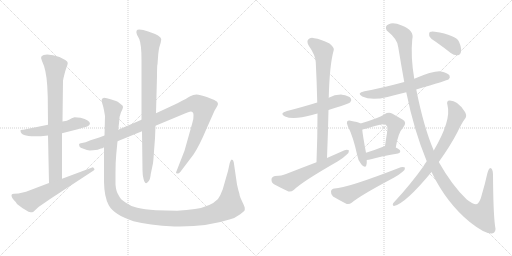
t = 0.00 s
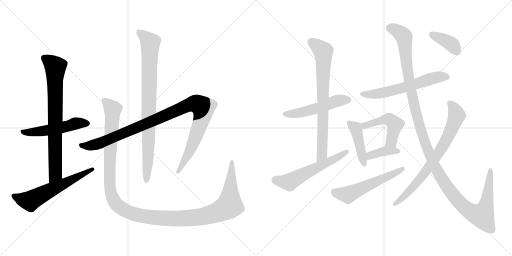
t = 2.80 s
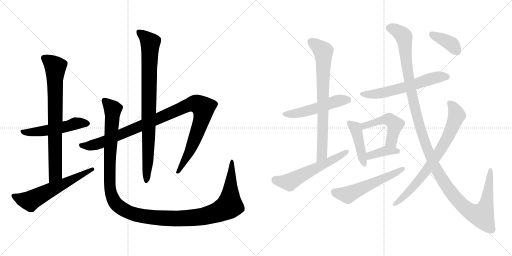
t = 5.59 s
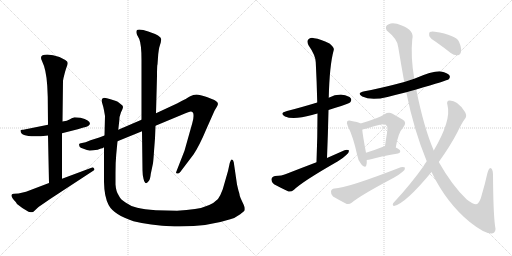
t = 8.39 s
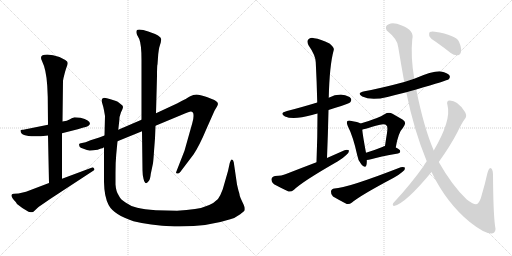
t = 11.19 s
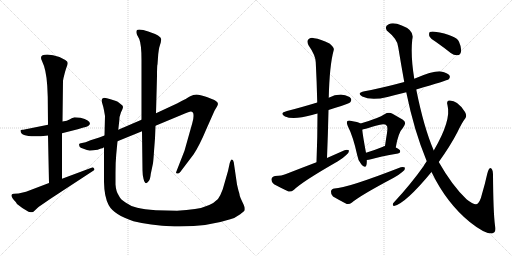
t = 13.99 s

The animated SVG that drew these frames (rendered in a browser with its animation timeline set to each time). Animation: 17 CSS @keyframes rules; one cycle of 13.99 s.

<svg version="1.1" viewBox="0 0 2048 1024" xmlns="http://www.w3.org/2000/svg">
  <g stroke="lightgray" stroke-dasharray="1,1" stroke-width="1" transform="scale(4, 4)">
    <line x1="0" y1="0" x2="256" y2="256"></line>
    <line x1="256" y1="0" x2="0" y2="256"></line>
    <line x1="128" y1="0" x2="128" y2="256"></line>
    <line x1="0" y1="128" x2="256" y2="128"></line>
    <line x1="256" y1="0" x2="512" y2="256"></line>
    <line x1="512" y1="0" x2="256" y2="256"></line>
    <line x1="384" y1="0" x2="384" y2="256"></line>
    <line x1="256" y1="128" x2="512" y2="128"></line>
  </g>
<g transform="scale(1, -1) translate(0, -850)">
   <style type="text/css">
    @keyframes keyframes0 {
      from {
       stroke: black;
       stroke-dashoffset: 526;
       stroke-width: 128;
       }
       63% {
       animation-timing-function: step-end;
       stroke: black;
       stroke-dashoffset: 0;
       stroke-width: 128;
       }
       to {
       stroke: black;
       stroke-width: 1024;
       }
       }
       #make-me-a-hanzi-animation-0 {
         animation: keyframes0 0.678060s both;
         animation-delay: 0.000000s;
         animation-timing-function: linear;
       }
    @keyframes keyframes1 {
      from {
       stroke: black;
       stroke-dashoffset: 773;
       stroke-width: 128;
       }
       72% {
       animation-timing-function: step-end;
       stroke: black;
       stroke-dashoffset: 0;
       stroke-width: 128;
       }
       to {
       stroke: black;
       stroke-width: 1024;
       }
       }
       #make-me-a-hanzi-animation-1 {
         animation: keyframes1 0.879069s both;
         animation-delay: 0.678060s;
         animation-timing-function: linear;
       }
    @keyframes keyframes2 {
      from {
       stroke: black;
       stroke-dashoffset: 606;
       stroke-width: 128;
       }
       66% {
       animation-timing-function: step-end;
       stroke: black;
       stroke-dashoffset: 0;
       stroke-width: 128;
       }
       to {
       stroke: black;
       stroke-width: 1024;
       }
       }
       #make-me-a-hanzi-animation-2 {
         animation: keyframes2 0.743164s both;
         animation-delay: 1.557129s;
         animation-timing-function: linear;
       }
    @keyframes keyframes3 {
      from {
       stroke: black;
       stroke-dashoffset: 1058;
       stroke-width: 128;
       }
       77% {
       animation-timing-function: step-end;
       stroke: black;
       stroke-dashoffset: 0;
       stroke-width: 128;
       }
       to {
       stroke: black;
       stroke-width: 1024;
       }
       }
       #make-me-a-hanzi-animation-3 {
         animation: keyframes3 1.111003s both;
         animation-delay: 2.300293s;
         animation-timing-function: linear;
       }
    @keyframes keyframes4 {
      from {
       stroke: black;
       stroke-dashoffset: 867;
       stroke-width: 128;
       }
       74% {
       animation-timing-function: step-end;
       stroke: black;
       stroke-dashoffset: 0;
       stroke-width: 128;
       }
       to {
       stroke: black;
       stroke-width: 1024;
       }
       }
       #make-me-a-hanzi-animation-4 {
         animation: keyframes4 0.955566s both;
         animation-delay: 3.411296s;
         animation-timing-function: linear;
       }
    @keyframes keyframes5 {
      from {
       stroke: black;
       stroke-dashoffset: 1338;
       stroke-width: 128;
       }
       81% {
       animation-timing-function: step-end;
       stroke: black;
       stroke-dashoffset: 0;
       stroke-width: 128;
       }
       to {
       stroke: black;
       stroke-width: 1024;
       }
       }
       #make-me-a-hanzi-animation-5 {
         animation: keyframes5 1.338867s both;
         animation-delay: 4.366862s;
         animation-timing-function: linear;
       }
    @keyframes keyframes6 {
      from {
       stroke: black;
       stroke-dashoffset: 515;
       stroke-width: 128;
       }
       63% {
       animation-timing-function: step-end;
       stroke: black;
       stroke-dashoffset: 0;
       stroke-width: 128;
       }
       to {
       stroke: black;
       stroke-width: 1024;
       }
       }
       #make-me-a-hanzi-animation-6 {
         animation: keyframes6 0.669108s both;
         animation-delay: 5.705729s;
         animation-timing-function: linear;
       }
    @keyframes keyframes7 {
      from {
       stroke: black;
       stroke-dashoffset: 758;
       stroke-width: 128;
       }
       71% {
       animation-timing-function: step-end;
       stroke: black;
       stroke-dashoffset: 0;
       stroke-width: 128;
       }
       to {
       stroke: black;
       stroke-width: 1024;
       }
       }
       #make-me-a-hanzi-animation-7 {
         animation: keyframes7 0.866862s both;
         animation-delay: 6.374837s;
         animation-timing-function: linear;
       }
    @keyframes keyframes8 {
      from {
       stroke: black;
       stroke-dashoffset: 578;
       stroke-width: 128;
       }
       65% {
       animation-timing-function: step-end;
       stroke: black;
       stroke-dashoffset: 0;
       stroke-width: 128;
       }
       to {
       stroke: black;
       stroke-width: 1024;
       }
       }
       #make-me-a-hanzi-animation-8 {
         animation: keyframes8 0.720378s both;
         animation-delay: 7.241699s;
         animation-timing-function: linear;
       }
    @keyframes keyframes9 {
      from {
       stroke: black;
       stroke-dashoffset: 602;
       stroke-width: 128;
       }
       66% {
       animation-timing-function: step-end;
       stroke: black;
       stroke-dashoffset: 0;
       stroke-width: 128;
       }
       to {
       stroke: black;
       stroke-width: 1024;
       }
       }
       #make-me-a-hanzi-animation-9 {
         animation: keyframes9 0.739909s both;
         animation-delay: 7.962077s;
         animation-timing-function: linear;
       }
    @keyframes keyframes10 {
      from {
       stroke: black;
       stroke-dashoffset: 439;
       stroke-width: 128;
       }
       59% {
       animation-timing-function: step-end;
       stroke: black;
       stroke-dashoffset: 0;
       stroke-width: 128;
       }
       to {
       stroke: black;
       stroke-width: 1024;
       }
       }
       #make-me-a-hanzi-animation-10 {
         animation: keyframes10 0.607259s both;
         animation-delay: 8.701986s;
         animation-timing-function: linear;
       }
    @keyframes keyframes11 {
      from {
       stroke: black;
       stroke-dashoffset: 492;
       stroke-width: 128;
       }
       62% {
       animation-timing-function: step-end;
       stroke: black;
       stroke-dashoffset: 0;
       stroke-width: 128;
       }
       to {
       stroke: black;
       stroke-width: 1024;
       }
       }
       #make-me-a-hanzi-animation-11 {
         animation: keyframes11 0.650391s both;
         animation-delay: 9.309245s;
         animation-timing-function: linear;
       }
    @keyframes keyframes12 {
      from {
       stroke: black;
       stroke-dashoffset: 385;
       stroke-width: 128;
       }
       56% {
       animation-timing-function: step-end;
       stroke: black;
       stroke-dashoffset: 0;
       stroke-width: 128;
       }
       to {
       stroke: black;
       stroke-width: 1024;
       }
       }
       #make-me-a-hanzi-animation-12 {
         animation: keyframes12 0.563314s both;
         animation-delay: 9.959636s;
         animation-timing-function: linear;
       }
    @keyframes keyframes13 {
      from {
       stroke: black;
       stroke-dashoffset: 558;
       stroke-width: 128;
       }
       64% {
       animation-timing-function: step-end;
       stroke: black;
       stroke-dashoffset: 0;
       stroke-width: 128;
       }
       to {
       stroke: black;
       stroke-width: 1024;
       }
       }
       #make-me-a-hanzi-animation-13 {
         animation: keyframes13 0.704102s both;
         animation-delay: 10.522950s;
         animation-timing-function: linear;
       }
    @keyframes keyframes14 {
      from {
       stroke: black;
       stroke-dashoffset: 1329;
       stroke-width: 128;
       }
       81% {
       animation-timing-function: step-end;
       stroke: black;
       stroke-dashoffset: 0;
       stroke-width: 128;
       }
       to {
       stroke: black;
       stroke-width: 1024;
       }
       }
       #make-me-a-hanzi-animation-14 {
         animation: keyframes14 1.331543s both;
         animation-delay: 11.227052s;
         animation-timing-function: linear;
       }
    @keyframes keyframes15 {
      from {
       stroke: black;
       stroke-dashoffset: 752;
       stroke-width: 128;
       }
       71% {
       animation-timing-function: step-end;
       stroke: black;
       stroke-dashoffset: 0;
       stroke-width: 128;
       }
       to {
       stroke: black;
       stroke-width: 1024;
       }
       }
       #make-me-a-hanzi-animation-15 {
         animation: keyframes15 0.861979s both;
         animation-delay: 12.558595s;
         animation-timing-function: linear;
       }
    @keyframes keyframes16 {
      from {
       stroke: black;
       stroke-dashoffset: 386;
       stroke-width: 128;
       }
       56% {
       animation-timing-function: step-end;
       stroke: black;
       stroke-dashoffset: 0;
       stroke-width: 128;
       }
       to {
       stroke: black;
       stroke-width: 1024;
       }
       }
       #make-me-a-hanzi-animation-16 {
         animation: keyframes16 0.564128s both;
         animation-delay: 13.420574s;
         animation-timing-function: linear;
       }
</style>
<path d="M 322.0 379.0 L 298.0 381.0 Q 286.0 377.0 278.0 372.0 Q 270.0 367.0 250.0 364.0 L 192.0 351.0 L 98.0 332.0 Q 94.0 331.0 89.0 331.0 Q 84.0 331.0 82.0 329.0 L 82.0 327.0 Q 82.0 296.0 192.0 308.0 L 248.0 317.0 L 311.0 333.0 L 334.0 340.0 Q 343.0 342.0 353.0 346.0 L 360.0 354.0 Q 360.0 370.0 322.0 379.0 Z" fill="lightgray"></path> 
<path d="M 250.0 364.0 L 252.0 527.0 L 254.0 538.0 Q 260.0 564.0 265.0 578.0 Q 271.0 592.0 271.0 598.0 Q 271.0 604.0 261.0 610.0 L 238.0 622.0 Q 211.0 632.0 189.0 632.0 Q 154.0 632.0 168.0 606.0 Q 185.0 572.0 189.0 507.0 L 191.0 462.0 L 192.0 351.0 L 192.0 308.0 L 196.0 118.0 C 197.0 88.0 248.0 105.0 248.0 135.0 L 248.0 317.0 L 250.0 364.0 Z" fill="lightgray"></path> 
<path d="M 196.0 118.0 L 104.0 83.0 L 74.0 76.0 L 56.0 75.0 Q 48.0 75.0 46.0 70.0 Q 45.0 59.0 63.0 42.0 L 68.0 34.0 Q 88.0 17.0 114.0 3.0 Q 124.0 1.0 128.0 1.0 Q 132.0 1.0 138.0 7.0 L 154.0 22.0 L 202.0 55.0 L 370.0 165.0 Q 378.0 169.0 378.0 172.0 Q 378.0 174.0 374.0 179.0 Q 370.0 183.0 366.0 179.0 L 248.0 135.0 L 196.0 118.0 Z" fill="lightgray"></path> 
<path d="M 418.0 308.0 L 397.0 300.0 L 362.0 289.0 Q 340.0 279.0 328.0 278.0 Q 316.0 277.0 316.0 272.0 L 318.0 264.0 Q 320.0 259.0 334.0 255.0 Q 349.0 248.0 359.0 248.0 Q 370.0 248.0 391.0 251.0 Q 399.0 255.0 404.0 256.0 Q 410.0 256.0 416.0 261.0 L 470.0 285.0 L 568.0 325.0 L 622.0 347.0 L 742.0 397.0 Q 759.0 404.0 763.0 404.0 Q 774.0 404.0 774.0 390.0 Q 775.0 375.0 769.0 357.0 L 738.0 247.0 L 704.0 160.0 Q 704.0 156.0 709.0 156.0 Q 715.0 155.0 721.0 162.0 L 774.0 232.0 Q 798.0 268.0 826.0 335.0 L 858.0 407.0 L 868.0 424.0 Q 878.0 439.0 862.0 447.0 Q 855.0 452.0 827.0 462.0 Q 799.0 472.0 786.0 472.0 Q 773.0 472.0 761.0 465.0 Q 750.0 458.0 710.0 437.0 L 624.0 397.0 L 566.0 371.0 L 473.0 331.0 L 418.0 308.0 Z" fill="lightgray"></path> 
<path d="M 568.0 325.0 L 570.0 169.0 Q 570.0 151.0 574.0 135.0 Q 581.0 105.0 595.0 126.0 Q 601.0 133.0 603.0 154.0 L 612.0 197.0 Q 614.0 212.0 616.0 245.0 L 620.0 297.0 L 622.0 347.0 L 624.0 397.0 L 628.0 546.0 Q 628.0 591.0 630.0 593.0 L 633.0 634.0 Q 635.0 651.0 637.0 660.0 L 643.0 680.0 L 645.0 693.0 Q 645.0 707.0 593.0 724.0 Q 571.0 732.0 557.0 732.0 Q 540.0 732.0 548.0 711.0 L 557.0 694.0 Q 566.0 672.0 566.0 611.0 L 566.0 371.0 L 568.0 325.0 Z" fill="lightgray"></path> 
<path d="M 473.0 331.0 L 477.0 366.0 Q 477.0 384.0 484.0 401.0 Q 492.0 417.0 492.0 422.0 Q 492.0 427.0 486.0 431.0 L 476.0 439.0 Q 472.0 443.0 464.0 446.0 L 442.0 453.0 Q 426.0 459.0 416.0 459.0 Q 406.0 457.0 406.0 447.0 L 410.0 433.0 Q 414.0 421.0 416.0 409.0 L 420.0 386.0 L 418.0 308.0 L 416.0 261.0 L 416.0 122.0 Q 417.0 62.0 435.0 29.0 Q 456.0 -9.0 534.0 -35.0 Q 594.0 -51.0 698.0 -56.0 L 719.0 -56.0 Q 833.0 -56.0 921.0 -27.0 Q 939.0 -23.0 961.0 -7.0 Q 977.0 6.0 979.0 9.0 L 979.0 18.0 Q 979.0 23.0 970.0 41.0 Q 961.0 59.0 959.0 67.0 Q 958.0 75.0 956.0 81.0 Q 954.0 86.0 952.0 95.0 L 948.0 112.0 L 935.0 201.0 Q 933.0 211.0 927.0 212.0 Q 923.0 212.0 919.0 198.0 L 912.0 166.0 L 891.0 93.0 Q 882.0 68.0 872.0 54.0 Q 842.0 23.0 780.0 14.0 Q 748.0 9.0 708.0 7.0 L 624.0 9.0 Q 576.0 13.0 549.0 19.0 Q 522.0 25.0 502.0 40.0 Q 481.0 53.0 475.0 68.0 Q 464.0 84.0 462.0 112.0 L 462.0 159.0 Q 462.0 202.0 465.0 233.0 L 470.0 285.0 L 473.0 331.0 Z" fill="lightgray"></path> 
<path d="M 1314.0 410.5 Q 1338.0 419.5 1365.0 426.5 Q 1396.0 436.5 1401.0 441.5 Q 1408.0 450.5 1403.0 457.5 Q 1396.0 467.5 1368.0 471.5 Q 1340.0 472.5 1315.0 459.5 L 1269.0 440.5 Q 1200.0 419.5 1148.0 406.5 Q 1115.0 397.5 1140.0 384.5 Q 1173.0 369.5 1248.0 390.5 Q 1258.0 393.5 1270.0 396.5 L 1314.0 410.5 Z" fill="lightgray"></path> 
<path d="M 1308.0 218.5 Q 1312.0 317.5 1314.0 410.5 L 1315.0 459.5 Q 1318.0 589.5 1335.0 650.5 Q 1338.0 660.5 1318.0 676.5 Q 1282.0 694.5 1257.0 697.5 Q 1241.0 701.5 1233.0 692.5 Q 1226.0 685.5 1234.0 669.5 Q 1262.0 629.5 1263.0 601.5 Q 1267.0 525.5 1269.0 440.5 L 1270.0 396.5 Q 1270.0 303.5 1266.0 201.5 C 1265.0 171.5 1307.0 188.5 1308.0 218.5 Z" fill="lightgray"></path> 
<path d="M 1266.0 201.5 Q 1208.0 179.5 1144.0 154.5 Q 1128.0 147.5 1100.0 146.5 Q 1087.0 143.5 1086.0 133.5 Q 1085.0 120.5 1096.0 113.5 Q 1120.0 100.5 1154.0 84.5 Q 1164.0 81.5 1176.0 91.5 Q 1210.0 124.5 1350.0 204.5 Q 1371.0 216.5 1385.0 230.5 Q 1397.0 239.5 1396.0 248.5 Q 1390.0 252.5 1378.0 249.5 Q 1344.0 234.5 1308.0 218.5 L 1266.0 201.5 Z" fill="lightgray"></path> 
<path d="M 1665.0 492.5 Q 1789.0 528.5 1795.0 533.5 Q 1802.0 540.5 1798.0 548.5 Q 1791.0 558.5 1764.0 564.5 Q 1737.0 568.5 1657.0 535.5 L 1617.0 522.5 Q 1524.0 497.5 1458.0 485.5 Q 1424.0 478.5 1449.0 464.5 Q 1485.0 446.5 1550.0 462.5 Q 1584.0 471.5 1625.0 481.5 L 1665.0 492.5 Z" fill="lightgray"></path> 
<path d="M 1442.0 356.5 Q 1433.0 362.5 1402.0 367.5 Q 1392.0 368.5 1389.0 365.5 Q 1385.0 359.5 1391.0 346.5 Q 1413.0 303.5 1429.0 229.5 Q 1432.0 207.5 1445.0 193.5 Q 1461.0 174.5 1465.0 188.5 Q 1468.0 197.5 1467.0 210.5 L 1464.0 239.5 Q 1451.0 308.5 1449.0 331.5 C 1447.0 354.5 1447.0 354.5 1442.0 356.5 Z" fill="lightgray"></path> 
<path d="M 1583.0 260.5 Q 1593.0 320.5 1612.0 339.5 Q 1630.0 361.5 1610.0 372.5 Q 1594.0 381.5 1570.0 395.5 Q 1554.0 402.5 1538.0 393.5 Q 1517.0 378.5 1442.0 356.5 C 1413.0 347.5 1421.0 321.5 1449.0 331.5 Q 1449.0 332.5 1520.0 351.5 Q 1541.0 355.5 1546.0 348.5 Q 1552.0 344.5 1548.0 318.5 Q 1544.0 294.5 1540.0 266.5 C 1536.0 236.5 1578.0 230.5 1583.0 260.5 Z" fill="lightgray"></path> 
<path d="M 1467.0 210.5 Q 1474.0 210.5 1484.0 213.5 Q 1518.0 223.5 1592.0 236.5 Q 1601.0 237.5 1601.0 245.5 Q 1601.0 252.5 1583.0 260.5 C 1560.0 271.5 1560.0 271.5 1540.0 266.5 Q 1534.0 265.5 1532.0 263.5 Q 1495.0 248.5 1464.0 239.5 C 1435.0 231.5 1437.0 208.5 1467.0 210.5 Z" fill="lightgray"></path> 
<path d="M 1338.0 96.5 Q 1325.0 95.5 1324.0 84.5 Q 1323.0 71.5 1332.0 64.5 Q 1354.0 51.5 1387.0 34.5 Q 1397.0 31.5 1408.0 40.5 Q 1441.0 68.5 1575.0 139.5 Q 1594.0 149.5 1609.0 162.5 Q 1621.0 169.5 1620.0 179.5 Q 1616.0 183.5 1603.0 181.5 Q 1387.0 97.5 1338.0 96.5 Z" fill="lightgray"></path> 
<path d="M 1726.0 162.5 Q 1786.0 38.5 1879.0 -37.5 Q 1939.0 -85.5 1968.0 -83.5 Q 1987.0 -79.5 1980.0 -51.5 Q 1973.0 0.5 1972.0 153.5 Q 1971.0 177.5 1961.0 178.5 Q 1955.0 177.5 1949.0 155.5 Q 1939.0 110.5 1928.0 74.5 Q 1919.0 35.5 1905.0 33.5 Q 1892.0 32.5 1866.0 53.5 Q 1809.0 107.5 1755.0 202.5 L 1735.0 248.5 Q 1695.0 341.5 1665.0 492.5 L 1657.0 535.5 Q 1642.0 625.5 1649.0 692.5 Q 1659.0 729.5 1607.0 748.5 Q 1574.0 761.5 1555.0 753.5 Q 1537.0 746.5 1547.0 728.5 Q 1592.0 692.5 1593.0 661.5 Q 1605.0 588.5 1617.0 522.5 L 1625.0 481.5 Q 1656.0 328.5 1707.0 205.5 L 1726.0 162.5 Z" fill="lightgray"></path> 
<path d="M 1707.0 205.5 Q 1700.0 196.5 1694.0 185.5 Q 1643.0 113.5 1577.0 42.5 Q 1571.0 38.5 1571.0 31.5 Q 1571.0 27.5 1576.0 26.5 Q 1621.0 35.5 1726.0 162.5 L 1755.0 202.5 Q 1801.0 266.5 1829.0 320.5 Q 1848.0 360.5 1862.0 378.5 Q 1868.0 388.5 1860.0 402.5 Q 1844.0 427.5 1828.0 438.5 Q 1815.0 448.5 1799.0 448.5 Q 1784.0 448.5 1790.0 429.5 Q 1806.0 369.5 1735.0 248.5 L 1707.0 205.5 Z" fill="lightgray"></path> 
<path d="M 1747.0 680.5 Q 1774.0 661.5 1803.0 638.5 Q 1816.0 628.5 1831.0 629.5 Q 1841.0 630.5 1844.0 643.5 Q 1847.0 658.5 1836.0 683.5 Q 1824.0 710.5 1739.0 723.5 Q 1724.0 724.5 1719.0 722.5 Q 1715.0 718.5 1717.0 706.5 Q 1721.0 696.5 1747.0 680.5 Z" fill="lightgray"></path> 
      <clipPath id="make-me-a-hanzi-clip-0">
      <path d="M 322.0 379.0 L 298.0 381.0 Q 286.0 377.0 278.0 372.0 Q 270.0 367.0 250.0 364.0 L 192.0 351.0 L 98.0 332.0 Q 94.0 331.0 89.0 331.0 Q 84.0 331.0 82.0 329.0 L 82.0 327.0 Q 82.0 296.0 192.0 308.0 L 248.0 317.0 L 311.0 333.0 L 334.0 340.0 Q 343.0 342.0 353.0 346.0 L 360.0 354.0 Q 360.0 370.0 322.0 379.0 Z" fill="lightgray"></path>
      </clipPath>
      <path clip-path="url(#make-me-a-hanzi-clip-0)" d="M 86.0 328.0 L 100.0 320.0 L 150.0 322.0 L 314.0 358.0 L 350.0 356.0 " fill="none" id="make-me-a-hanzi-animation-0" stroke-dasharray="398 796" stroke-linecap="round"></path>

      <clipPath id="make-me-a-hanzi-clip-1">
      <path d="M 250.0 364.0 L 252.0 527.0 L 254.0 538.0 Q 260.0 564.0 265.0 578.0 Q 271.0 592.0 271.0 598.0 Q 271.0 604.0 261.0 610.0 L 238.0 622.0 Q 211.0 632.0 189.0 632.0 Q 154.0 632.0 168.0 606.0 Q 185.0 572.0 189.0 507.0 L 191.0 462.0 L 192.0 351.0 L 192.0 308.0 L 196.0 118.0 C 197.0 88.0 248.0 105.0 248.0 135.0 L 248.0 317.0 L 250.0 364.0 Z" fill="lightgray"></path>
      </clipPath>
      <path clip-path="url(#make-me-a-hanzi-clip-1)" d="M 178.0 616.0 L 221.0 582.0 L 222.0 158.0 L 201.0 126.0 " fill="none" id="make-me-a-hanzi-animation-1" stroke-dasharray="645 1290" stroke-linecap="round"></path>

      <clipPath id="make-me-a-hanzi-clip-2">
      <path d="M 196.0 118.0 L 104.0 83.0 L 74.0 76.0 L 56.0 75.0 Q 48.0 75.0 46.0 70.0 Q 45.0 59.0 63.0 42.0 L 68.0 34.0 Q 88.0 17.0 114.0 3.0 Q 124.0 1.0 128.0 1.0 Q 132.0 1.0 138.0 7.0 L 154.0 22.0 L 202.0 55.0 L 370.0 165.0 Q 378.0 169.0 378.0 172.0 Q 378.0 174.0 374.0 179.0 Q 370.0 183.0 366.0 179.0 L 248.0 135.0 L 196.0 118.0 Z" fill="lightgray"></path>
      </clipPath>
      <path clip-path="url(#make-me-a-hanzi-clip-2)" d="M 54.0 67.0 L 87.0 53.0 L 123.0 47.0 L 371.0 172.0 " fill="none" id="make-me-a-hanzi-animation-2" stroke-dasharray="478 956" stroke-linecap="round"></path>

      <clipPath id="make-me-a-hanzi-clip-3">
      <path d="M 418.0 308.0 L 397.0 300.0 L 362.0 289.0 Q 340.0 279.0 328.0 278.0 Q 316.0 277.0 316.0 272.0 L 318.0 264.0 Q 320.0 259.0 334.0 255.0 Q 349.0 248.0 359.0 248.0 Q 370.0 248.0 391.0 251.0 Q 399.0 255.0 404.0 256.0 Q 410.0 256.0 416.0 261.0 L 470.0 285.0 L 568.0 325.0 L 622.0 347.0 L 742.0 397.0 Q 759.0 404.0 763.0 404.0 Q 774.0 404.0 774.0 390.0 Q 775.0 375.0 769.0 357.0 L 738.0 247.0 L 704.0 160.0 Q 704.0 156.0 709.0 156.0 Q 715.0 155.0 721.0 162.0 L 774.0 232.0 Q 798.0 268.0 826.0 335.0 L 858.0 407.0 L 868.0 424.0 Q 878.0 439.0 862.0 447.0 Q 855.0 452.0 827.0 462.0 Q 799.0 472.0 786.0 472.0 Q 773.0 472.0 761.0 465.0 Q 750.0 458.0 710.0 437.0 L 624.0 397.0 L 566.0 371.0 L 473.0 331.0 L 418.0 308.0 Z" fill="lightgray"></path>
      </clipPath>
      <path clip-path="url(#make-me-a-hanzi-clip-3)" d="M 325.0 270.0 L 356.0 266.0 L 402.0 278.0 L 748.0 428.0 L 774.0 435.0 L 794.0 432.0 L 814.0 418.0 L 806.0 369.0 L 755.0 237.0 L 712.0 165.0 " fill="none" id="make-me-a-hanzi-animation-3" stroke-dasharray="930 1860" stroke-linecap="round"></path>

      <clipPath id="make-me-a-hanzi-clip-4">
      <path d="M 568.0 325.0 L 570.0 169.0 Q 570.0 151.0 574.0 135.0 Q 581.0 105.0 595.0 126.0 Q 601.0 133.0 603.0 154.0 L 612.0 197.0 Q 614.0 212.0 616.0 245.0 L 620.0 297.0 L 622.0 347.0 L 624.0 397.0 L 628.0 546.0 Q 628.0 591.0 630.0 593.0 L 633.0 634.0 Q 635.0 651.0 637.0 660.0 L 643.0 680.0 L 645.0 693.0 Q 645.0 707.0 593.0 724.0 Q 571.0 732.0 557.0 732.0 Q 540.0 732.0 548.0 711.0 L 557.0 694.0 Q 566.0 672.0 566.0 611.0 L 566.0 371.0 L 568.0 325.0 Z" fill="lightgray"></path>
      </clipPath>
      <path clip-path="url(#make-me-a-hanzi-clip-4)" d="M 556.0 720.0 L 601.0 679.0 L 592.0 213.0 L 584.0 129.0 " fill="none" id="make-me-a-hanzi-animation-4" stroke-dasharray="739 1478" stroke-linecap="round"></path>

      <clipPath id="make-me-a-hanzi-clip-5">
      <path d="M 473.0 331.0 L 477.0 366.0 Q 477.0 384.0 484.0 401.0 Q 492.0 417.0 492.0 422.0 Q 492.0 427.0 486.0 431.0 L 476.0 439.0 Q 472.0 443.0 464.0 446.0 L 442.0 453.0 Q 426.0 459.0 416.0 459.0 Q 406.0 457.0 406.0 447.0 L 410.0 433.0 Q 414.0 421.0 416.0 409.0 L 420.0 386.0 L 418.0 308.0 L 416.0 261.0 L 416.0 122.0 Q 417.0 62.0 435.0 29.0 Q 456.0 -9.0 534.0 -35.0 Q 594.0 -51.0 698.0 -56.0 L 719.0 -56.0 Q 833.0 -56.0 921.0 -27.0 Q 939.0 -23.0 961.0 -7.0 Q 977.0 6.0 979.0 9.0 L 979.0 18.0 Q 979.0 23.0 970.0 41.0 Q 961.0 59.0 959.0 67.0 Q 958.0 75.0 956.0 81.0 Q 954.0 86.0 952.0 95.0 L 948.0 112.0 L 935.0 201.0 Q 933.0 211.0 927.0 212.0 Q 923.0 212.0 919.0 198.0 L 912.0 166.0 L 891.0 93.0 Q 882.0 68.0 872.0 54.0 Q 842.0 23.0 780.0 14.0 Q 748.0 9.0 708.0 7.0 L 624.0 9.0 Q 576.0 13.0 549.0 19.0 Q 522.0 25.0 502.0 40.0 Q 481.0 53.0 475.0 68.0 Q 464.0 84.0 462.0 112.0 L 462.0 159.0 Q 462.0 202.0 465.0 233.0 L 470.0 285.0 L 473.0 331.0 Z" fill="lightgray"></path>
      </clipPath>
      <path clip-path="url(#make-me-a-hanzi-clip-5)" d="M 420.0 445.0 L 451.0 413.0 L 439.0 222.0 L 438.0 113.0 L 443.0 81.0 L 456.0 46.0 L 472.0 27.0 L 520.0 -1.0 L 624.0 -21.0 L 744.0 -24.0 L 821.0 -14.0 L 888.0 9.0 L 918.0 28.0 L 929.0 205.0 " fill="none" id="make-me-a-hanzi-animation-5" stroke-dasharray="1210 2420" stroke-linecap="round"></path>

      <clipPath id="make-me-a-hanzi-clip-6">
      <path d="M 1314.0 410.5 Q 1338.0 419.5 1365.0 426.5 Q 1396.0 436.5 1401.0 441.5 Q 1408.0 450.5 1403.0 457.5 Q 1396.0 467.5 1368.0 471.5 Q 1340.0 472.5 1315.0 459.5 L 1269.0 440.5 Q 1200.0 419.5 1148.0 406.5 Q 1115.0 397.5 1140.0 384.5 Q 1173.0 369.5 1248.0 390.5 Q 1258.0 393.5 1270.0 396.5 L 1314.0 410.5 Z" fill="lightgray"></path>
      </clipPath>
      <path clip-path="url(#make-me-a-hanzi-clip-6)" d="M 1142.0 396.5 L 1198.0 398.5 L 1351.0 447.5 L 1393.0 450.5 " fill="none" id="make-me-a-hanzi-animation-6" stroke-dasharray="387 774" stroke-linecap="round"></path>

      <clipPath id="make-me-a-hanzi-clip-7">
      <path d="M 1308.0 218.5 Q 1312.0 317.5 1314.0 410.5 L 1315.0 459.5 Q 1318.0 589.5 1335.0 650.5 Q 1338.0 660.5 1318.0 676.5 Q 1282.0 694.5 1257.0 697.5 Q 1241.0 701.5 1233.0 692.5 Q 1226.0 685.5 1234.0 669.5 Q 1262.0 629.5 1263.0 601.5 Q 1267.0 525.5 1269.0 440.5 L 1270.0 396.5 Q 1270.0 303.5 1266.0 201.5 C 1265.0 171.5 1307.0 188.5 1308.0 218.5 Z" fill="lightgray"></path>
      </clipPath>
      <path clip-path="url(#make-me-a-hanzi-clip-7)" d="M 1245.0 683.5 L 1290.0 647.5 L 1295.0 617.5 L 1288.0 232.5 L 1271.0 209.5 " fill="none" id="make-me-a-hanzi-animation-7" stroke-dasharray="630 1260" stroke-linecap="round"></path>

      <clipPath id="make-me-a-hanzi-clip-8">
      <path d="M 1266.0 201.5 Q 1208.0 179.5 1144.0 154.5 Q 1128.0 147.5 1100.0 146.5 Q 1087.0 143.5 1086.0 133.5 Q 1085.0 120.5 1096.0 113.5 Q 1120.0 100.5 1154.0 84.5 Q 1164.0 81.5 1176.0 91.5 Q 1210.0 124.5 1350.0 204.5 Q 1371.0 216.5 1385.0 230.5 Q 1397.0 239.5 1396.0 248.5 Q 1390.0 252.5 1378.0 249.5 Q 1344.0 234.5 1308.0 218.5 L 1266.0 201.5 Z" fill="lightgray"></path>
      </clipPath>
      <path clip-path="url(#make-me-a-hanzi-clip-8)" d="M 1101.0 131.5 L 1157.0 121.5 L 1391.0 245.5 " fill="none" id="make-me-a-hanzi-animation-8" stroke-dasharray="450 900" stroke-linecap="round"></path>

      <clipPath id="make-me-a-hanzi-clip-9">
      <path d="M 1665.0 492.5 Q 1789.0 528.5 1795.0 533.5 Q 1802.0 540.5 1798.0 548.5 Q 1791.0 558.5 1764.0 564.5 Q 1737.0 568.5 1657.0 535.5 L 1617.0 522.5 Q 1524.0 497.5 1458.0 485.5 Q 1424.0 478.5 1449.0 464.5 Q 1485.0 446.5 1550.0 462.5 Q 1584.0 471.5 1625.0 481.5 L 1665.0 492.5 Z" fill="lightgray"></path>
      </clipPath>
      <path clip-path="url(#make-me-a-hanzi-clip-9)" d="M 1451.0 476.5 L 1506.0 474.5 L 1640.0 506.5 L 1742.0 540.5 L 1788.0 542.5 " fill="none" id="make-me-a-hanzi-animation-9" stroke-dasharray="474 948" stroke-linecap="round"></path>

      <clipPath id="make-me-a-hanzi-clip-10">
      <path d="M 1442.0 356.5 Q 1433.0 362.5 1402.0 367.5 Q 1392.0 368.5 1389.0 365.5 Q 1385.0 359.5 1391.0 346.5 Q 1413.0 303.5 1429.0 229.5 Q 1432.0 207.5 1445.0 193.5 Q 1461.0 174.5 1465.0 188.5 Q 1468.0 197.5 1467.0 210.5 L 1464.0 239.5 Q 1451.0 308.5 1449.0 331.5 C 1447.0 354.5 1447.0 354.5 1442.0 356.5 Z" fill="lightgray"></path>
      </clipPath>
      <path clip-path="url(#make-me-a-hanzi-clip-10)" d="M 1396.0 360.5 L 1425.0 331.5 L 1455.0 192.5 " fill="none" id="make-me-a-hanzi-animation-10" stroke-dasharray="311 622" stroke-linecap="round"></path>

      <clipPath id="make-me-a-hanzi-clip-11">
      <path d="M 1583.0 260.5 Q 1593.0 320.5 1612.0 339.5 Q 1630.0 361.5 1610.0 372.5 Q 1594.0 381.5 1570.0 395.5 Q 1554.0 402.5 1538.0 393.5 Q 1517.0 378.5 1442.0 356.5 C 1413.0 347.5 1421.0 321.5 1449.0 331.5 Q 1449.0 332.5 1520.0 351.5 Q 1541.0 355.5 1546.0 348.5 Q 1552.0 344.5 1548.0 318.5 Q 1544.0 294.5 1540.0 266.5 C 1536.0 236.5 1578.0 230.5 1583.0 260.5 Z" fill="lightgray"></path>
      </clipPath>
      <path clip-path="url(#make-me-a-hanzi-clip-11)" d="M 1448.0 337.5 L 1459.0 349.5 L 1522.0 367.5 L 1546.0 372.5 L 1565.0 368.5 L 1580.0 351.5 L 1567.0 292.5 L 1548.0 272.5 " fill="none" id="make-me-a-hanzi-animation-11" stroke-dasharray="364 728" stroke-linecap="round"></path>

      <clipPath id="make-me-a-hanzi-clip-12">
      <path d="M 1467.0 210.5 Q 1474.0 210.5 1484.0 213.5 Q 1518.0 223.5 1592.0 236.5 Q 1601.0 237.5 1601.0 245.5 Q 1601.0 252.5 1583.0 260.5 C 1560.0 271.5 1560.0 271.5 1540.0 266.5 Q 1534.0 265.5 1532.0 263.5 Q 1495.0 248.5 1464.0 239.5 C 1435.0 231.5 1437.0 208.5 1467.0 210.5 Z" fill="lightgray"></path>
      </clipPath>
      <path clip-path="url(#make-me-a-hanzi-clip-12)" d="M 1470.0 218.5 L 1480.0 228.5 L 1531.0 244.5 L 1592.0 245.5 " fill="none" id="make-me-a-hanzi-animation-12" stroke-dasharray="257 514" stroke-linecap="round"></path>

      <clipPath id="make-me-a-hanzi-clip-13">
      <path d="M 1338.0 96.5 Q 1325.0 95.5 1324.0 84.5 Q 1323.0 71.5 1332.0 64.5 Q 1354.0 51.5 1387.0 34.5 Q 1397.0 31.5 1408.0 40.5 Q 1441.0 68.5 1575.0 139.5 Q 1594.0 149.5 1609.0 162.5 Q 1621.0 169.5 1620.0 179.5 Q 1616.0 183.5 1603.0 181.5 Q 1387.0 97.5 1338.0 96.5 Z" fill="lightgray"></path>
      </clipPath>
      <path clip-path="url(#make-me-a-hanzi-clip-13)" d="M 1337.0 83.5 L 1391.0 71.5 L 1615.0 175.5 " fill="none" id="make-me-a-hanzi-animation-13" stroke-dasharray="430 860" stroke-linecap="round"></path>

      <clipPath id="make-me-a-hanzi-clip-14">
      <path d="M 1726.0 162.5 Q 1786.0 38.5 1879.0 -37.5 Q 1939.0 -85.5 1968.0 -83.5 Q 1987.0 -79.5 1980.0 -51.5 Q 1973.0 0.5 1972.0 153.5 Q 1971.0 177.5 1961.0 178.5 Q 1955.0 177.5 1949.0 155.5 Q 1939.0 110.5 1928.0 74.5 Q 1919.0 35.5 1905.0 33.5 Q 1892.0 32.5 1866.0 53.5 Q 1809.0 107.5 1755.0 202.5 L 1735.0 248.5 Q 1695.0 341.5 1665.0 492.5 L 1657.0 535.5 Q 1642.0 625.5 1649.0 692.5 Q 1659.0 729.5 1607.0 748.5 Q 1574.0 761.5 1555.0 753.5 Q 1537.0 746.5 1547.0 728.5 Q 1592.0 692.5 1593.0 661.5 Q 1605.0 588.5 1617.0 522.5 L 1625.0 481.5 Q 1656.0 328.5 1707.0 205.5 L 1726.0 162.5 Z" fill="lightgray"></path>
      </clipPath>
      <path clip-path="url(#make-me-a-hanzi-clip-14)" d="M 1558.0 738.5 L 1591.0 725.5 L 1616.0 703.5 L 1633.0 548.5 L 1661.0 411.5 L 1696.0 289.5 L 1735.0 192.5 L 1776.0 122.5 L 1841.0 37.5 L 1884.0 2.5 L 1913.0 -9.5 L 1927.0 -11.5 L 1943.0 24.5 L 1962.0 171.5 " fill="none" id="make-me-a-hanzi-animation-14" stroke-dasharray="1201 2402" stroke-linecap="round"></path>

      <clipPath id="make-me-a-hanzi-clip-15">
      <path d="M 1707.0 205.5 Q 1700.0 196.5 1694.0 185.5 Q 1643.0 113.5 1577.0 42.5 Q 1571.0 38.5 1571.0 31.5 Q 1571.0 27.5 1576.0 26.5 Q 1621.0 35.5 1726.0 162.5 L 1755.0 202.5 Q 1801.0 266.5 1829.0 320.5 Q 1848.0 360.5 1862.0 378.5 Q 1868.0 388.5 1860.0 402.5 Q 1844.0 427.5 1828.0 438.5 Q 1815.0 448.5 1799.0 448.5 Q 1784.0 448.5 1790.0 429.5 Q 1806.0 369.5 1735.0 248.5 L 1707.0 205.5 Z" fill="lightgray"></path>
      </clipPath>
      <path clip-path="url(#make-me-a-hanzi-clip-15)" d="M 1799.0 437.5 L 1812.0 425.5 L 1827.0 389.5 L 1777.0 275.5 L 1705.0 164.5 L 1650.0 99.5 L 1578.0 33.5 " fill="none" id="make-me-a-hanzi-animation-15" stroke-dasharray="624 1248" stroke-linecap="round"></path>

      <clipPath id="make-me-a-hanzi-clip-16">
      <path d="M 1747.0 680.5 Q 1774.0 661.5 1803.0 638.5 Q 1816.0 628.5 1831.0 629.5 Q 1841.0 630.5 1844.0 643.5 Q 1847.0 658.5 1836.0 683.5 Q 1824.0 710.5 1739.0 723.5 Q 1724.0 724.5 1719.0 722.5 Q 1715.0 718.5 1717.0 706.5 Q 1721.0 696.5 1747.0 680.5 Z" fill="lightgray"></path>
      </clipPath>
      <path clip-path="url(#make-me-a-hanzi-clip-16)" d="M 1724.0 716.5 L 1804.0 675.5 L 1829.0 644.5 " fill="none" id="make-me-a-hanzi-animation-16" stroke-dasharray="258 516" stroke-linecap="round"></path>

</g>
</svg>
